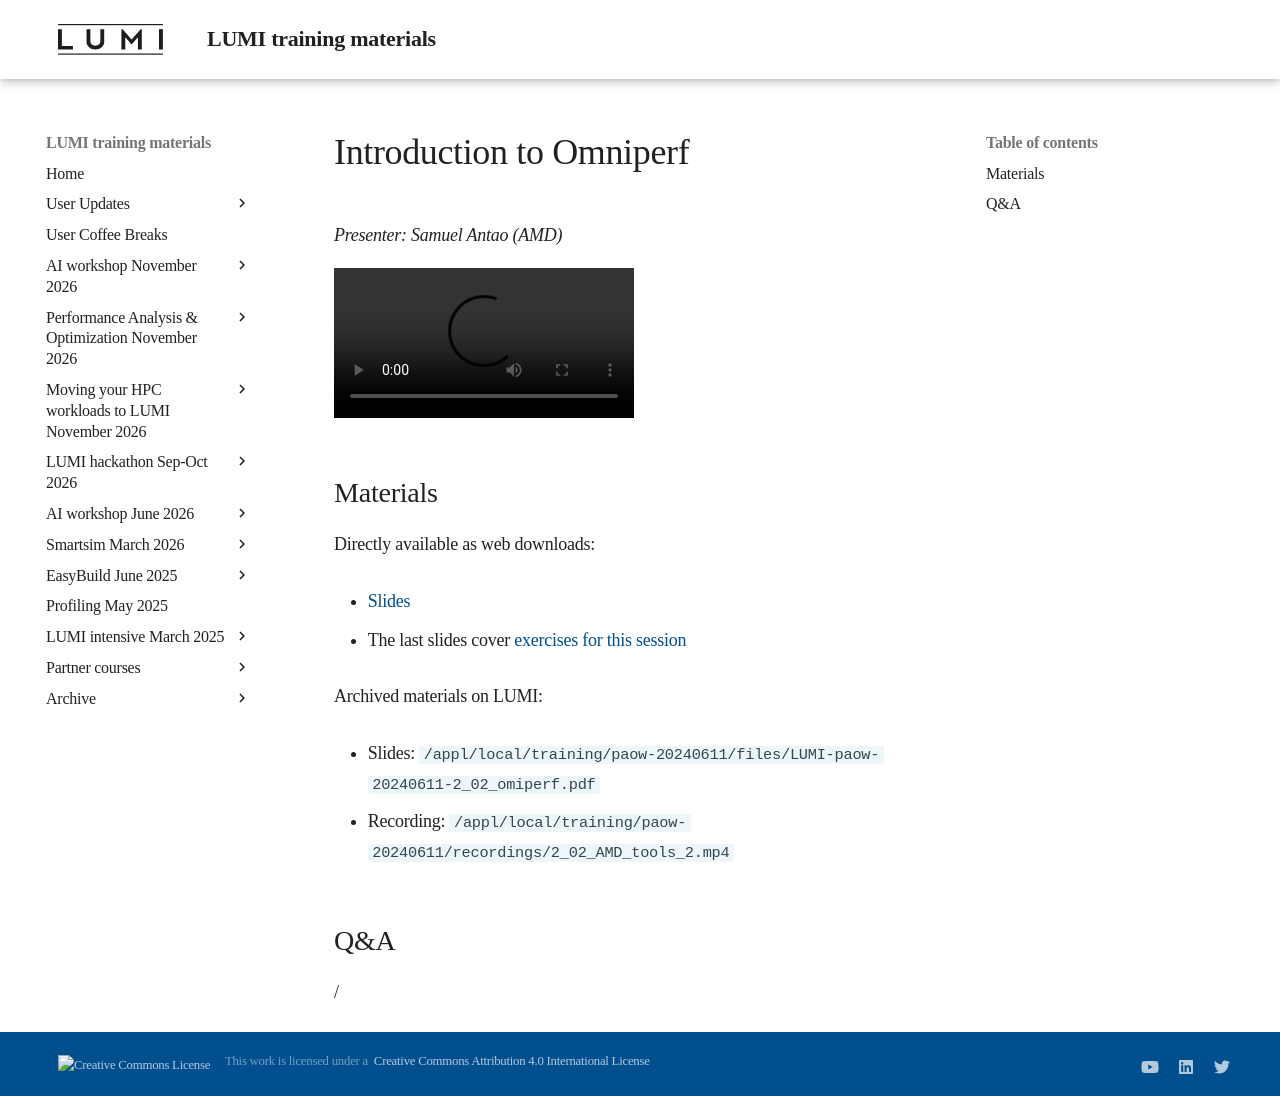

repository: Lumi-supercomputer/LUMI-training-materials · page: paow-20240611/M_2_02_AMD_tools_2/index.html · generator: mkdocs

# Introduction to Omniperf

*Presenter: Samuel Antao (AMD)*

<video src="https://462000265.lumidata.eu/paow-20240611/recordings/2_02_AMD_tools_2.mp4" controls="controls">
</video>


## Materials

Directly available as web downloads:

-   [Slides](https://462000265.lumidata.eu/paow-20240611/files/LUMI-paow-20240611-2_02_omiperf.pdf)

-   The last slides cover [exercises for this session](ME_2_02_AMD_tools_2.md#materials)

<!--
Temporary location of materials (for the lifetime of the training project):

-   Slides: `/project/project_465001154/Slides/AMD/AMD-session-2-omiperf.pdf`
-->

Archived materials on LUMI:

-   Slides: `/appl/local/training/paow-20240611/files/LUMI-paow-20240611-2_02_omiperf.pdf`

-   Recording: `/appl/local/training/paow-20240611/recordings/2_02_AMD_tools_2.mp4`


## Q&A

/
